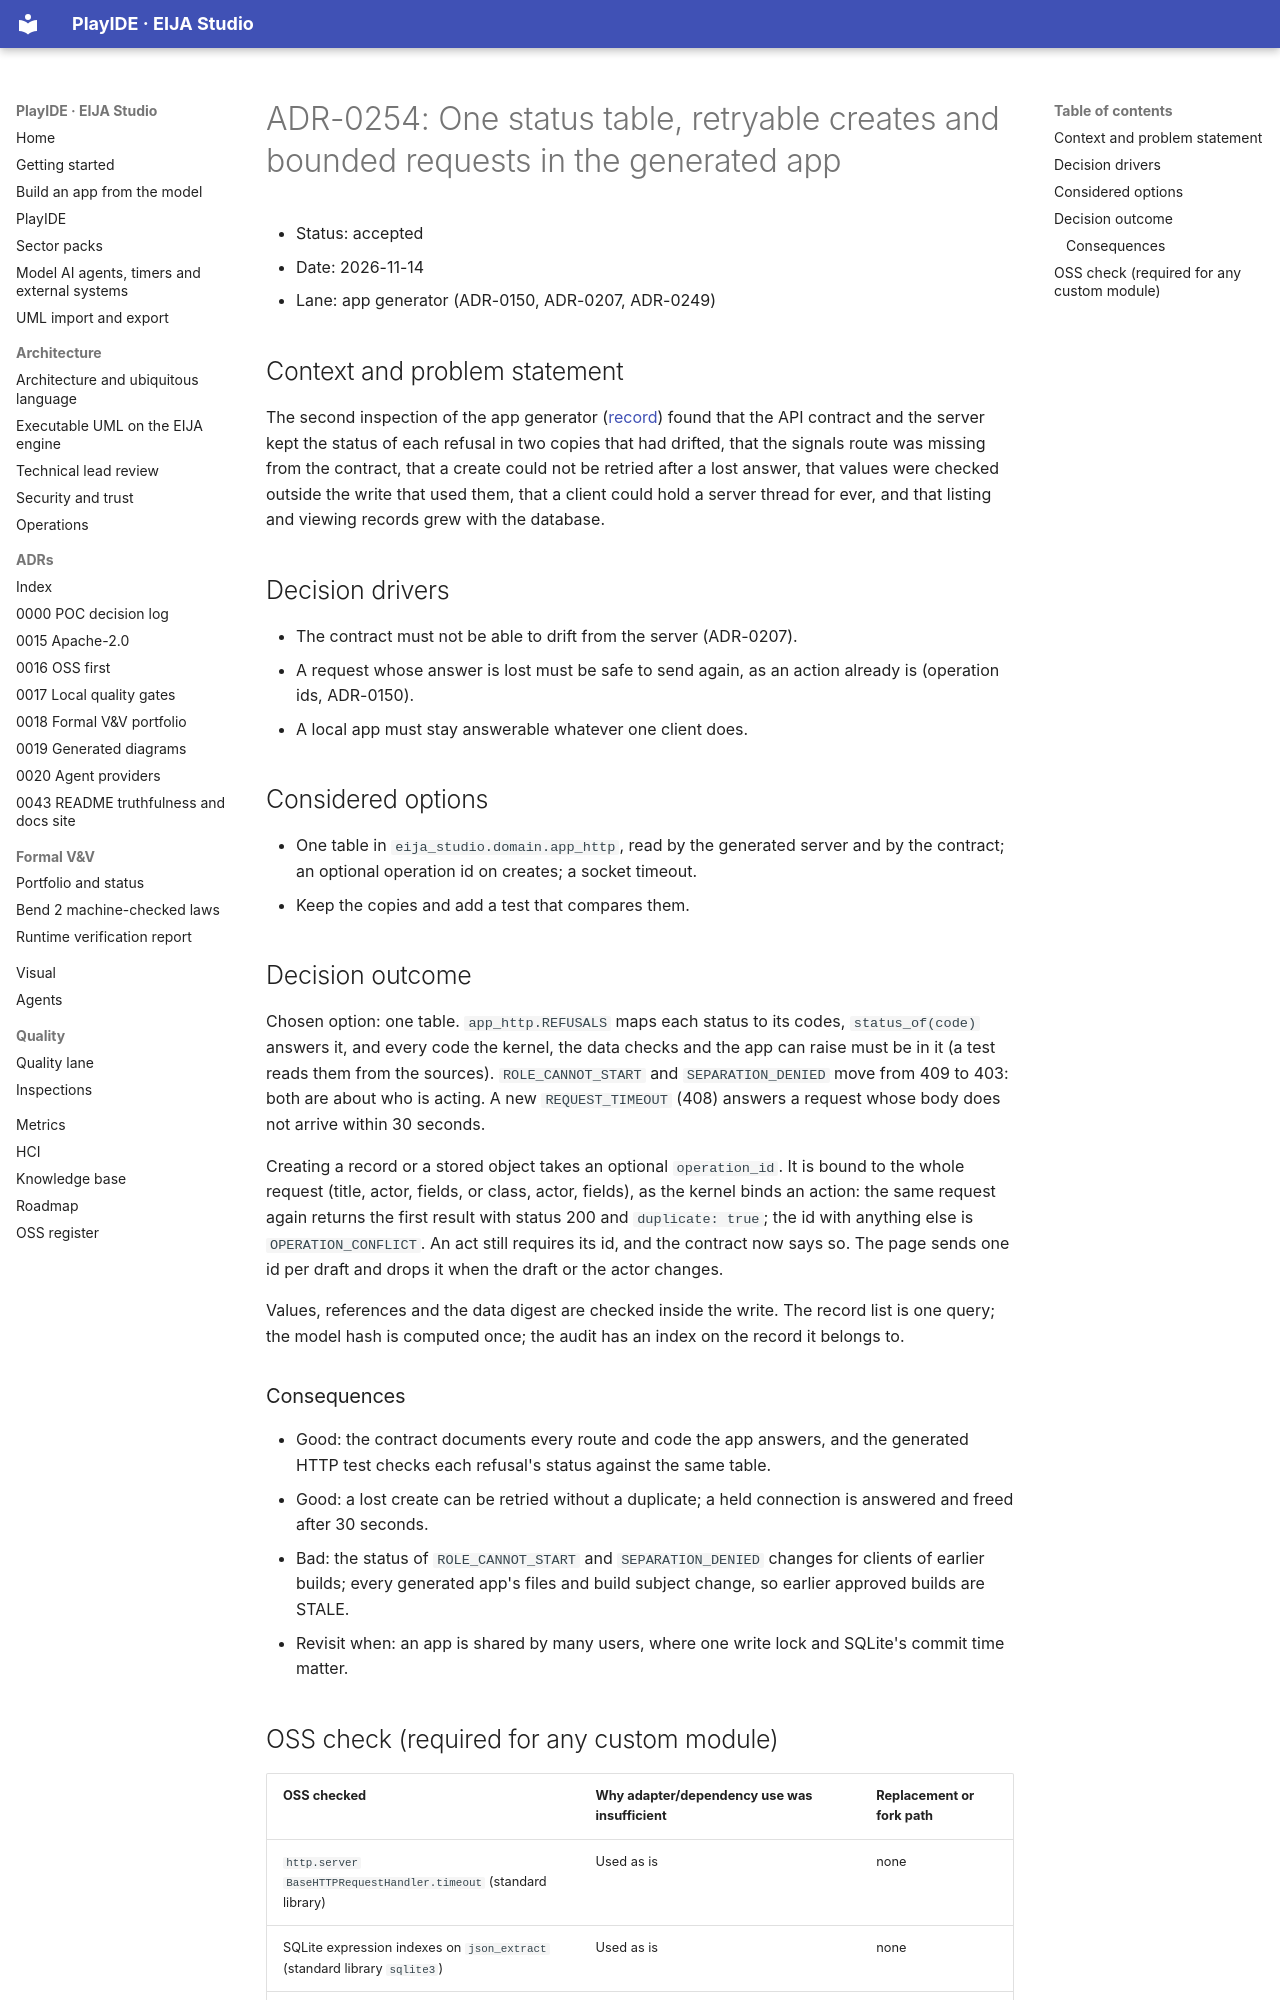

repository: 45ck/eija-studio · page: adr/0254-app-generator-second-pass/index.html · generator: mkdocs

# ADR-0254: One status table, retryable creates and bounded requests in the generated app

* Status: accepted
* Date: 2026-11-14
* Lane: app generator (ADR-0150, ADR-0207, ADR-0249)

## Context and problem statement

The second inspection of the app generator ([record](../quality/inspection-2026-11-14-app-generator-pass-2.md)) found that the API contract and the server kept the status of each refusal in two copies that had drifted, that the signals route was missing from the contract, that a create could not be retried after a lost answer, that values were checked outside the write that used them, that a client could hold a server thread for ever, and that listing and viewing records grew with the database.

## Decision drivers

* The contract must not be able to drift from the server (ADR-0207).
* A request whose answer is lost must be safe to send again, as an action already is (operation ids, ADR-0150).
* A local app must stay answerable whatever one client does.

## Considered options

* One table in `eija_studio.domain.app_http`, read by the generated server and by the contract; an optional operation id on creates; a socket timeout.
* Keep the copies and add a test that compares them.

## Decision outcome

Chosen option: one table. `app_http.REFUSALS` maps each status to its codes, `status_of(code)` answers it, and every code the kernel, the data checks and the app can raise must be in it (a test reads them from the sources). `ROLE_CANNOT_START` and `SEPARATION_DENIED` move from 409 to 403: both are about who is acting. A new `REQUEST_TIMEOUT` (408) answers a request whose body does not arrive within 30 seconds.

Creating a record or a stored object takes an optional `operation_id`. It is bound to the whole request (title, actor, fields, or class, actor, fields), as the kernel binds an action: the same request again returns the first result with status 200 and `duplicate: true`; the id with anything else is `OPERATION_CONFLICT`. An act still requires its id, and the contract now says so. The page sends one id per draft and drops it when the draft or the actor changes.

Values, references and the data digest are checked inside the write. The record list is one query; the model hash is computed once; the audit has an index on the record it belongs to.

### Consequences

* Good: the contract documents every route and code the app answers, and the generated HTTP test checks each refusal's status against the same table.
* Good: a lost create can be retried without a duplicate; a held connection is answered and freed after 30 seconds.
* Bad: the status of `ROLE_CANNOT_START` and `SEPARATION_DENIED` changes for clients of earlier builds; every generated app's files and build subject change, so earlier approved builds are STALE.
* Revisit when: an app is shared by many users, where one write lock and SQLite's commit time matter.
